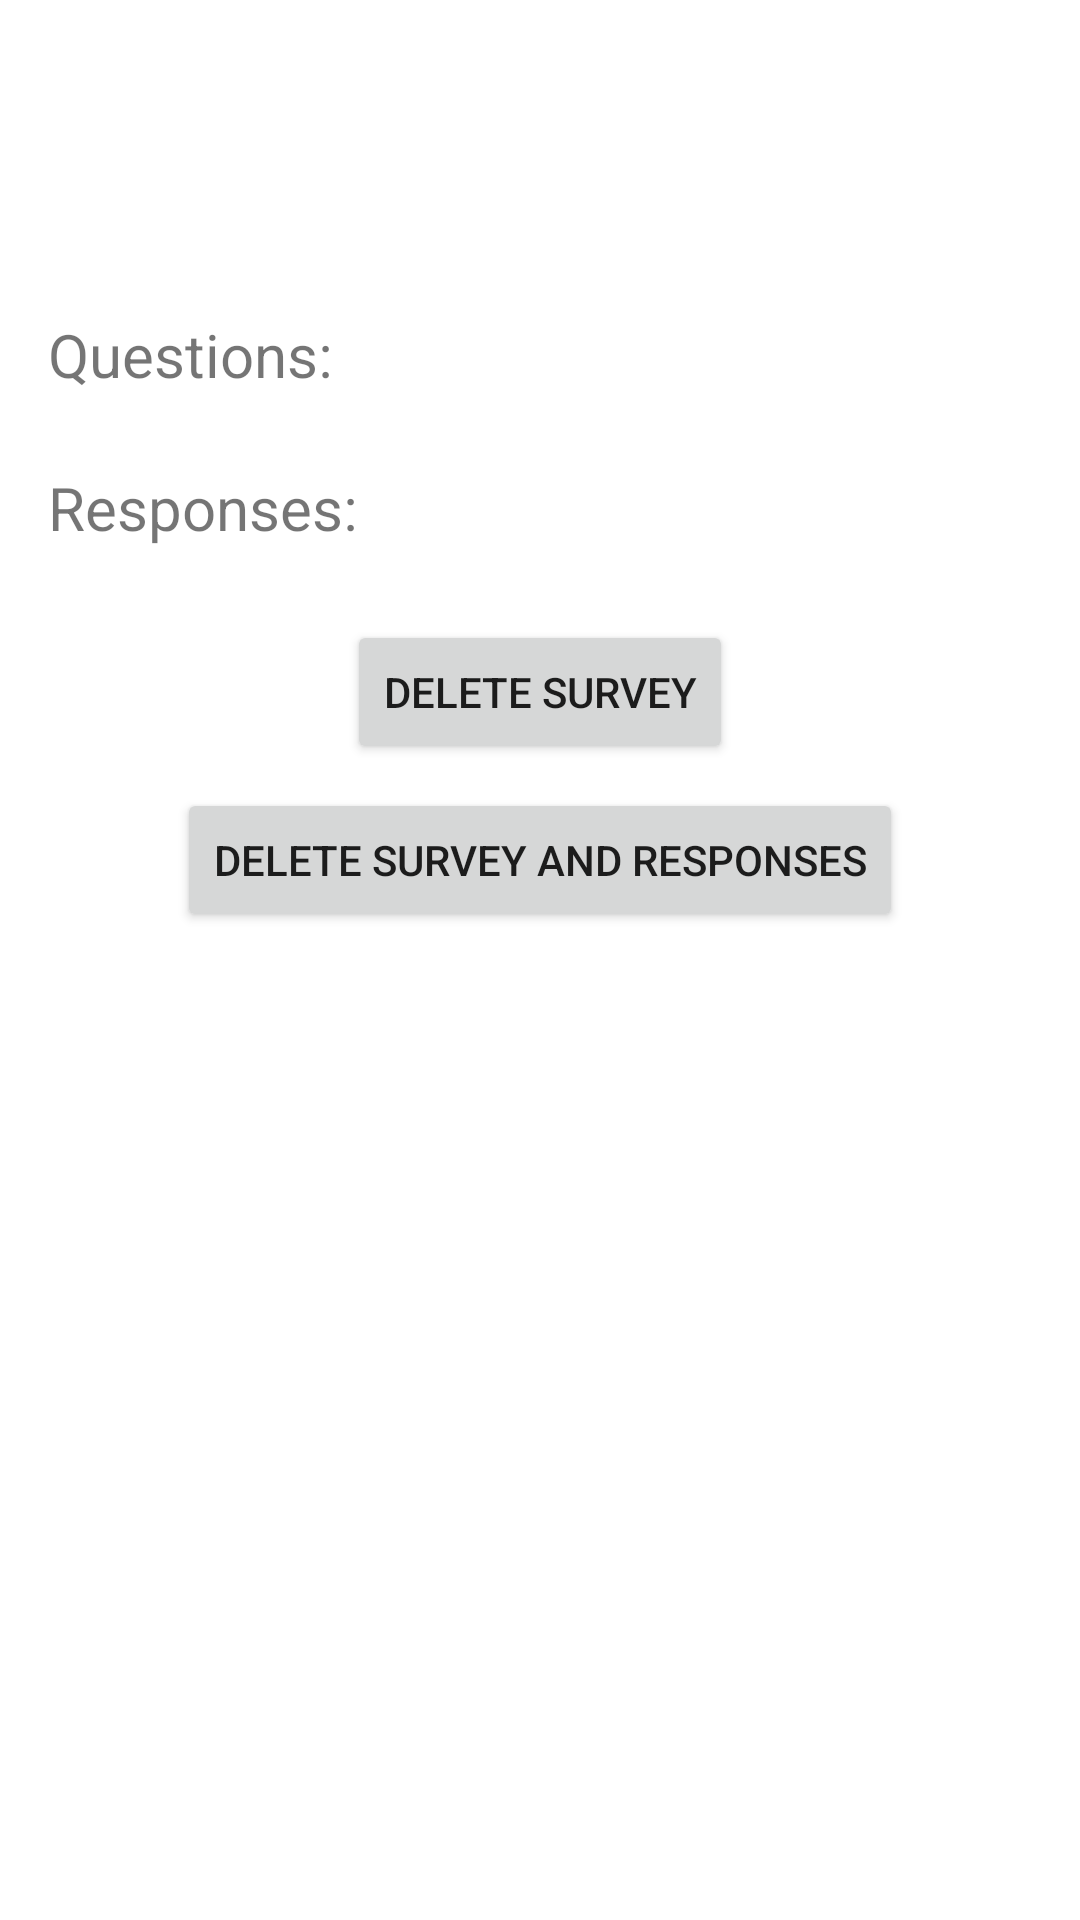

Android layout source for this screen:
<!-- AndroidManifest.xml: application theme Theme.EncuestasApp -->
<!-- res/layout/fragment_details.xml -->
<?xml version="1.0" encoding="utf-8"?>
<LinearLayout
    xmlns:android="http://schemas.android.com/apk/res/android"
    android:layout_width="match_parent"
    android:layout_height="match_parent"
    android:orientation="vertical"
    android:padding="16dp">

    <TextView
        android:id="@+id/tv_title"
        android:layout_width="wrap_content"
        android:layout_height="wrap_content"
        android:textSize="24sp"
        android:layout_gravity="center_horizontal"
        android:layout_marginBottom="16dp"/>

    <TextView
        android:id="@+id/tv_description"
        android:layout_width="wrap_content"
        android:layout_height="wrap_content"
        android:textSize="18sp"
        android:layout_marginBottom="16dp"/>

    <TextView
        android:layout_width="wrap_content"
        android:layout_height="wrap_content"
        android:text="Questions:"
        android:textSize="20sp"
        android:layout_marginBottom="8dp"/>

    <LinearLayout
        android:id="@+id/ll_questions"
        android:layout_width="match_parent"
        android:layout_height="wrap_content"
        android:orientation="vertical"
        android:layout_marginBottom="16dp"/>

    <TextView
        android:layout_width="wrap_content"
        android:layout_height="wrap_content"
        android:text="Responses:"
        android:textSize="20sp"
        android:layout_marginBottom="8dp"/>

    <LinearLayout
        android:id="@+id/ll_responses"
        android:layout_width="match_parent"
        android:layout_height="wrap_content"
        android:orientation="vertical"
        android:layout_marginBottom="16dp"/>

    <Button
        android:id="@+id/bt_delete"
        android:layout_width="wrap_content"
        android:layout_height="wrap_content"
        android:text="Delete Survey"
        android:layout_gravity="center_horizontal"
        android:layout_marginBottom="8dp"/>

    <Button
        android:id="@+id/bt_delete_cascade"
        android:layout_width="wrap_content"
        android:layout_height="wrap_content"
        android:text="Delete Survey and Responses"
        android:layout_gravity="center_horizontal"
        android:layout_marginBottom="16dp"/>

    <ProgressBar
        android:id="@+id/progressBar"
        android:layout_width="wrap_content"
        android:layout_height="wrap_content"
        android:visibility="gone"
        android:layout_gravity="center"/>

</LinearLayout>
<!-- resources referenced by this layout -->
<resources>
  <style name="Theme.EncuestasApp" parent="Theme.MaterialComponents.DayNight.DarkActionBar">
          
          <item name="colorPrimary">@color/purple_500</item>
          <item name="colorPrimaryVariant">@color/purple_700</item>
          <item name="colorOnPrimary">@color/white</item>
          
          <item name="colorSecondary">@color/teal_200</item>
          <item name="colorSecondaryVariant">@color/teal_700</item>
          <item name="colorOnSecondary">@color/black</item>
          
          <item name="android:statusBarColor">?attr/colorPrimaryVariant</item>
          
      </style>
  <color name="purple_500">#FF6200EE</color>
  <color name="purple_700">#FF3700B3</color>
  <color name="white">#FFFFFFFF</color>
  <color name="teal_200">#FF03DAC5</color>
  <color name="teal_700">#FF018786</color>
  <color name="black">#FF000000</color>
</resources>
